Labelled photos from "cats_and_dogs", an image-classification folder in haotangphuoc/data-science-project. The possible labels are: cats, dogs.

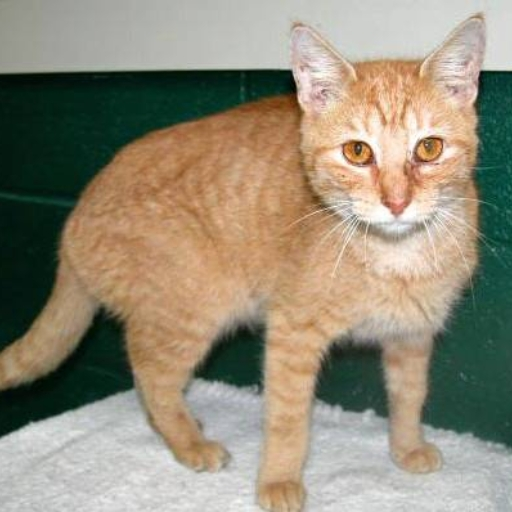
Label: cats

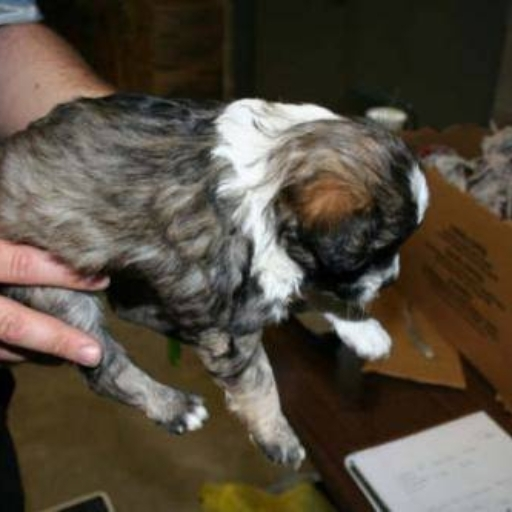
Label: dogs

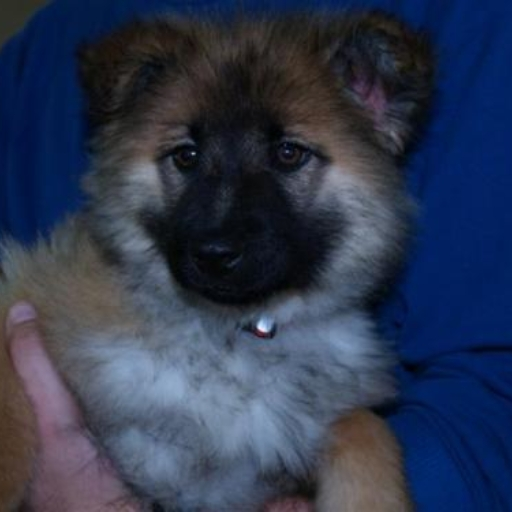
Label: dogs

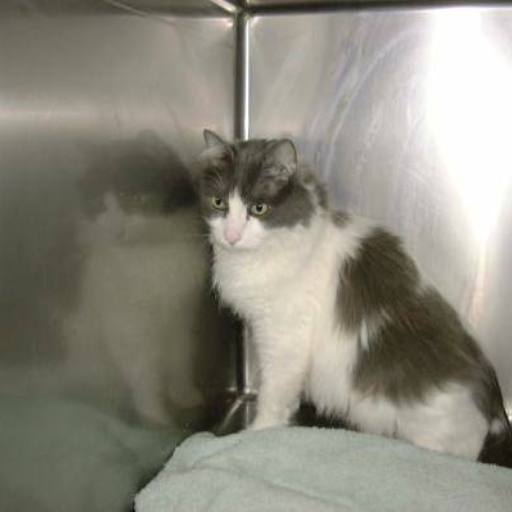
Label: cats

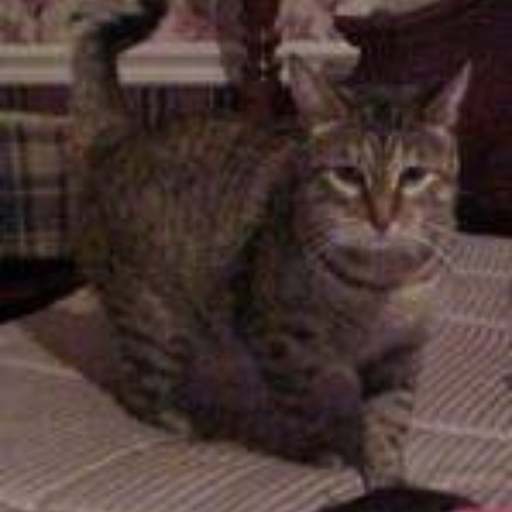
Label: cats

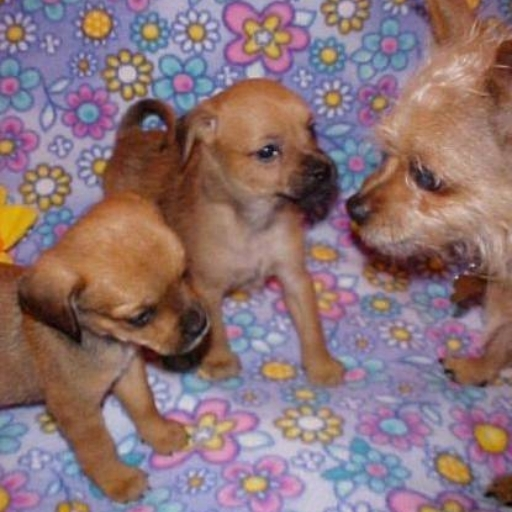
Label: dogs
